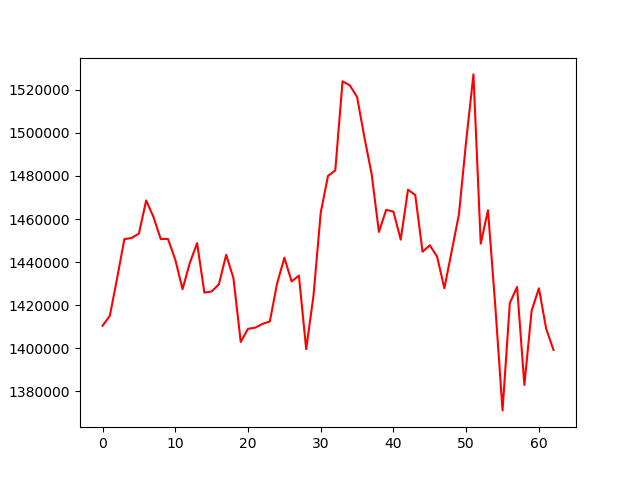

The file beside this chart, header and first rows:
, 0
0, 1410377
1, 1414961
2, 1432368
3, 1450660
4, 1451199
5, 1453223
6, 1468637
7, 1460977
8, 1450731
9, 1450710
10, 1441137
11, 1427405
12, 1439534
13, 1448795
14, 1425786
15, 1426323
16, 1429662
17, 1443363
18, 1432516
19, 1402854
20, 1408947
21, 1409515
22, 1411255
23, 1412365
24, 1430014
25, 1441992
26, 1430979
27, 1433704
28, 1399499
29, 1424202
30, 1462960
31, 1480039
32, 1482587
33, 1524012
34, 1522149
35, 1516725
36, 1498065
37, 1480908
38, 1454001
39, 1464294
40, 1463425
41, 1450396
42, 1473631
43, 1471147
44, 1444785
45, 1447792
46, 1442535
47, 1427798
48, 1444908
49, 1462102
50, 1496288
51, 1527230
52, 1448528
53, 1464099
54, 1419659
55, 1371035
56, 1420882
57, 1428420
58, 1382843
59, 1417379
... 3 more rows
